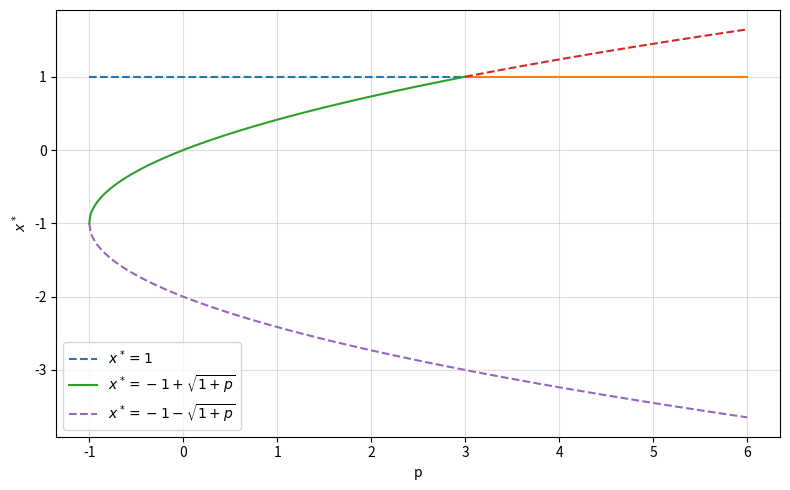

Python code for this plot:
import numpy as np
import matplotlib.pyplot as plt

p1 = np.linspace(-1, 3, 400)
p2 = np.linspace(3, 6, 400)

x1_left = np.full_like(p1, 1.0)
x1_right = np.full_like(p2, 1.0)

x2_left = -1 + np.sqrt(1 + p1)
x2_right = -1 + np.sqrt(1 + p2)

x3 = -1 - np.sqrt(1 + np.linspace(-1, 6, 500))
p3 = np.linspace(-1, 6, 500)

plt.figure(figsize=(8,5))
plt.plot(p1, x1_left, linestyle='--', label=r'$x^*=1$')
plt.plot(p2, x1_right, linestyle='-')
plt.plot(p1, x2_left, linestyle='-', label=r'$x^*=-1+\sqrt{1+p}$')
plt.plot(p2, x2_right, linestyle='--')
plt.plot(p3, x3, linestyle='--', label=r'$x^*=-1-\sqrt{1+p}$')
plt.xlabel('p')
plt.ylabel(r'$x^*$')
plt.grid(True, alpha=0.4)
plt.legend()
plt.tight_layout()
plt.savefig('diagram_bifurkacyjny.png', dpi=200)
# plt.show()
